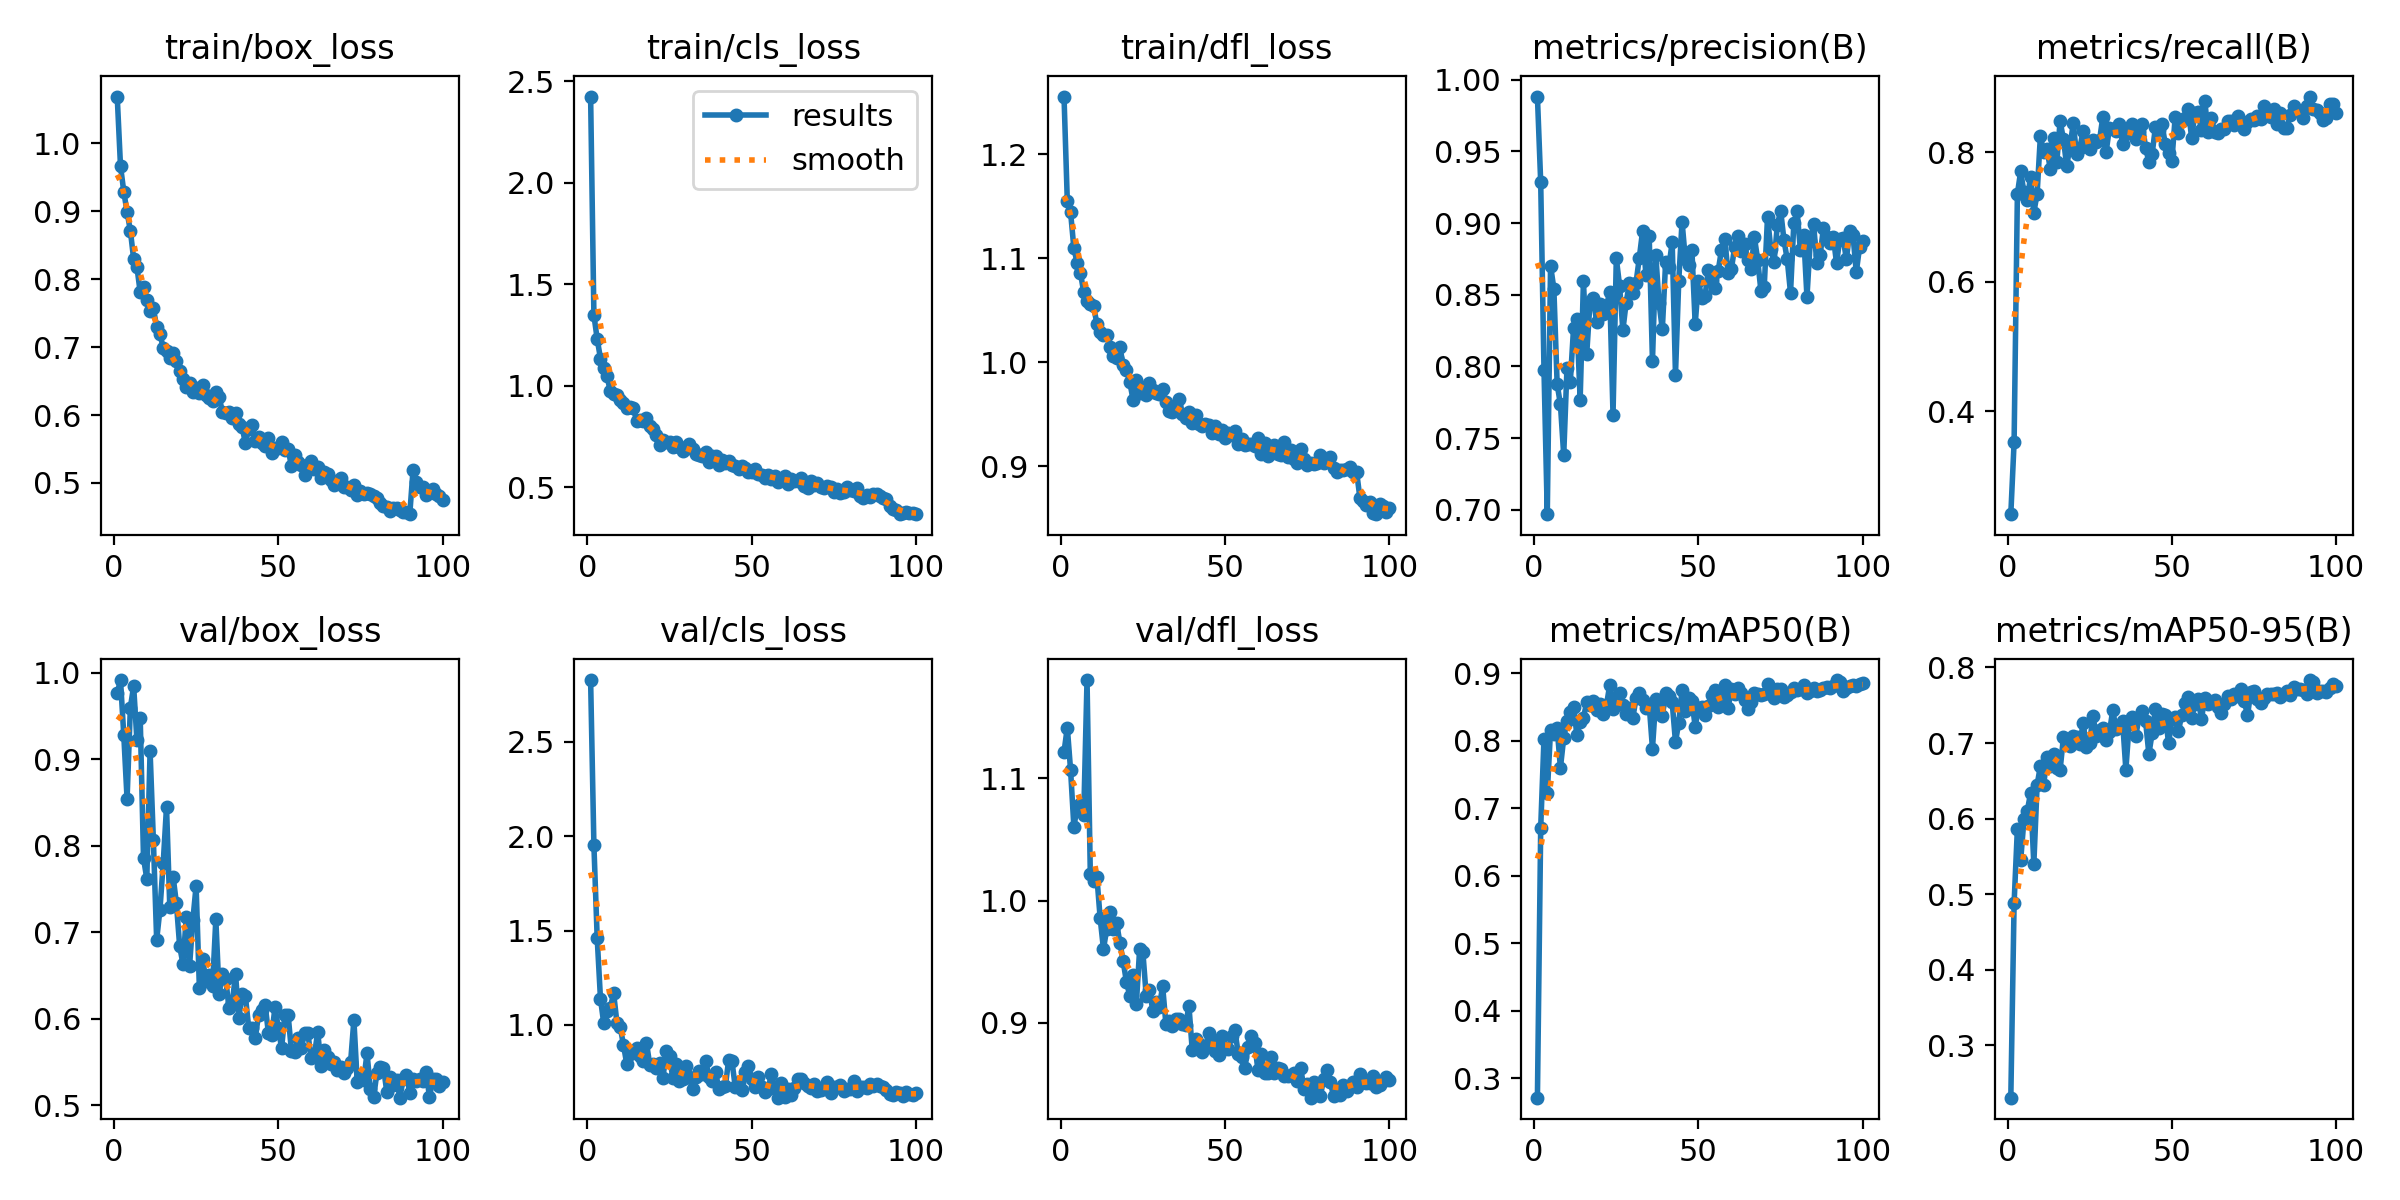

Source data for this figure (header and first rows):
epoch, time, train/box_loss, train/cls_loss, train/dfl_loss, metrics/precision(B), metrics/recall(B), metrics/mAP50(B), metrics/mAP50-95(B), val/box_loss, val/cls_loss, val/dfl_loss, lr/pg0, lr/pg1, lr/pg2
1, 11.92, 1.069, 2.425, 1.255, 0.9881, 0.2407, 0.2712, 0.2304, 0.9763, 2.827, 1.121, 0.000407, 0.000407, 0.000407
2, 27.54, 0.9665, 1.349, 1.155, 0.9283, 0.3519, 0.6711, 0.4881, 0.9917, 1.952, 1.141, 0.0008155, 0.0008155, 0.0008155
3, 51.41, 0.9291, 1.231, 1.144, 0.7979, 0.7354, 0.8032, 0.5868, 0.9279, 1.46, 1.106, 0.001216, 0.001216, 0.001216
4, 74.09, 0.8988, 1.135, 1.11, 0.697, 0.7701, 0.7221, 0.5449, 0.854, 1.139, 1.06, 0.001213, 0.001213, 0.001213
5, 97.43, 0.8716, 1.086, 1.095, 0.8702, 0.7376, 0.8165, 0.5988, 0.9599, 1.008, 1.076, 0.0012, 0.0012, 0.0012
6, 119, 0.8298, 1.048, 1.086, 0.8544, 0.7262, 0.8095, 0.61, 0.9846, 1.076, 1.079, 0.001188, 0.001188, 0.001188
7, 141.3, 0.8179, 0.9734, 1.067, 0.7877, 0.7612, 0.8186, 0.6333, 0.922, 1.092, 1.07, 0.001176, 0.001176, 0.001176
8, 163.6, 0.7806, 0.9611, 1.058, 0.7735, 0.7064, 0.76, 0.5396, 0.9473, 1.169, 1.18, 0.001163, 0.001163, 0.001163
9, 182.6, 0.7892, 0.9546, 1.056, 0.7382, 0.7357, 0.804, 0.6444, 0.7858, 1.013, 1.022, 0.001151, 0.001151, 0.001151
10, 199.9, 0.7695, 0.932, 1.054, 0.7991, 0.825, 0.8289, 0.6698, 0.7619, 0.9899, 1.016, 0.001139, 0.001139, 0.001139
11, 222.4, 0.7537, 0.9141, 1.037, 0.7889, 0.7998, 0.8421, 0.6445, 0.9093, 0.8941, 1.019, 0.001126, 0.001126, 0.001126
12, 240.4, 0.7577, 0.892, 1.029, 0.8271, 0.805, 0.85, 0.6817, 0.8065, 0.7925, 0.9854, 0.001114, 0.001114, 0.001114
13, 264.7, 0.7293, 0.8956, 1.026, 0.8328, 0.7738, 0.8089, 0.6696, 0.6911, 0.8465, 0.9604, 0.001102, 0.001102, 0.001102
14, 288.8, 0.72, 0.8916, 1.026, 0.777, 0.8215, 0.8273, 0.6861, 0.7261, 0.8556, 0.9768, 0.001089, 0.001089, 0.001089
15, 319.8, 0.6985, 0.8269, 1.015, 0.8595, 0.7851, 0.8343, 0.6664, 0.7804, 0.8768, 0.9907, 0.001077, 0.001077, 0.001077
16, 346.3, 0.6937, 0.8332, 1.006, 0.8087, 0.8478, 0.8568, 0.6645, 0.8449, 0.8334, 0.977, 0.001064, 0.001064, 0.001064
17, 374.9, 0.684, 0.8253, 1.004, 0.8447, 0.8199, 0.8522, 0.7073, 0.7286, 0.8098, 0.9814, 0.001052, 0.001052, 0.001052
18, 403.2, 0.6908, 0.8407, 1.014, 0.8481, 0.7786, 0.8593, 0.6993, 0.7645, 0.9044, 0.9657, 0.00104, 0.00104, 0.00104
19, 431.7, 0.679, 0.805, 0.9974, 0.8311, 0.8086, 0.8453, 0.6963, 0.7336, 0.7888, 0.9503, 0.001027, 0.001027, 0.001027
20, 447.3, 0.6649, 0.7872, 0.9927, 0.8435, 0.8444, 0.855, 0.7093, 0.6838, 0.7917, 0.9334, 0.001015, 0.001015, 0.001015
21, 457.4, 0.6528, 0.7606, 0.9813, 0.8364, 0.7963, 0.8398, 0.7075, 0.6633, 0.7727, 0.9224, 0.001002, 0.001002, 0.001002
22, 467.6, 0.6414, 0.7091, 0.964, 0.8424, 0.8063, 0.8524, 0.6991, 0.7173, 0.8011, 0.939, 0.0009901, 0.0009901, 0.0009901
23, 477.8, 0.6472, 0.7324, 0.9828, 0.8517, 0.8326, 0.8826, 0.7263, 0.6607, 0.7168, 0.9155, 0.0009778, 0.0009778, 0.0009778
24, 488.1, 0.6344, 0.7217, 0.9709, 0.7664, 0.8136, 0.8466, 0.6953, 0.7138, 0.8635, 0.9601, 0.0009654, 0.0009654, 0.0009654
25, 498.3, 0.6399, 0.7256, 0.9757, 0.8753, 0.8047, 0.8648, 0.7004, 0.7536, 0.8367, 0.9576, 0.000953, 0.000953, 0.000953
26, 508.4, 0.6322, 0.6997, 0.9686, 0.8563, 0.8183, 0.87, 0.7358, 0.6351, 0.7174, 0.9222, 0.0009406, 0.0009406, 0.0009406
27, 518.6, 0.6446, 0.7239, 0.9801, 0.8253, 0.8152, 0.8522, 0.709, 0.6686, 0.7927, 0.9268, 0.0009283, 0.0009283, 0.0009283
28, 528.6, 0.6297, 0.7002, 0.9735, 0.8446, 0.8186, 0.84, 0.7168, 0.6434, 0.7026, 0.9101, 0.0009159, 0.0009159, 0.0009159
29, 538.8, 0.6249, 0.6797, 0.9703, 0.8583, 0.8546, 0.8484, 0.7197, 0.65, 0.7115, 0.9169, 0.0009035, 0.0009035, 0.0009035
30, 549, 0.6203, 0.6974, 0.9695, 0.8515, 0.8004, 0.8331, 0.7033, 0.6376, 0.782, 0.9131, 0.0008911, 0.0008911, 0.0008911
31, 559.1, 0.634, 0.713, 0.9745, 0.8583, 0.8371, 0.8627, 0.714, 0.7149, 0.7257, 0.9301, 0.0008787, 0.0008787, 0.0008787
32, 569.3, 0.6269, 0.6886, 0.9622, 0.8758, 0.8357, 0.8713, 0.7433, 0.6291, 0.6626, 0.899, 0.0008664, 0.0008664, 0.0008664
33, 579.6, 0.6044, 0.6649, 0.9531, 0.8945, 0.8331, 0.86, 0.7192, 0.6518, 0.7253, 0.9019, 0.000854, 0.000854, 0.000854
34, 590, 0.6028, 0.6583, 0.9525, 0.8641, 0.8431, 0.8479, 0.7208, 0.6464, 0.7574, 0.8975, 0.0008416, 0.0008416, 0.0008416
35, 600, 0.6047, 0.6552, 0.9576, 0.8912, 0.8129, 0.8533, 0.7291, 0.6121, 0.738, 0.9036, 0.0008293, 0.0008293, 0.0008293
36, 610.2, 0.5952, 0.6727, 0.9649, 0.8037, 0.8363, 0.7885, 0.6647, 0.6184, 0.8097, 0.9033, 0.0008169, 0.0008169, 0.0008169
37, 620.4, 0.6027, 0.6276, 0.95, 0.878, 0.83, 0.8616, 0.7249, 0.6513, 0.7264, 0.8995, 0.0008045, 0.0008045, 0.0008045
38, 630.6, 0.587, 0.6546, 0.9468, 0.8442, 0.844, 0.8532, 0.7349, 0.6004, 0.7054, 0.898, 0.0007921, 0.0007921, 0.0007921
39, 640.8, 0.5817, 0.6535, 0.9527, 0.8259, 0.8206, 0.8361, 0.7091, 0.6291, 0.7526, 0.9141, 0.0007797, 0.0007797, 0.0007797
40, 651, 0.5589, 0.6113, 0.9421, 0.8725, 0.832, 0.8702, 0.7342, 0.6261, 0.6587, 0.878, 0.0007674, 0.0007674, 0.0007674
41, 661.1, 0.5794, 0.6344, 0.949, 0.8697, 0.8437, 0.8659, 0.7417, 0.5893, 0.6738, 0.8869, 0.000755, 0.000755, 0.000755
42, 671.3, 0.585, 0.6221, 0.9406, 0.8867, 0.8062, 0.8569, 0.729, 0.5891, 0.6773, 0.883, 0.0007426, 0.0007426, 0.0007426
43, 681.4, 0.5623, 0.6327, 0.9385, 0.7943, 0.785, 0.7982, 0.6852, 0.5781, 0.8153, 0.8765, 0.0007302, 0.0007302, 0.0007302
44, 691.5, 0.5671, 0.6098, 0.9407, 0.8599, 0.797, 0.827, 0.7133, 0.6044, 0.8084, 0.8802, 0.0007179, 0.0007179, 0.0007179
45, 701.9, 0.5588, 0.608, 0.9393, 0.9009, 0.8392, 0.8745, 0.7454, 0.6099, 0.6712, 0.8916, 0.0007055, 0.0007055, 0.0007055
46, 712.1, 0.5551, 0.5902, 0.932, 0.8749, 0.8342, 0.8439, 0.7203, 0.6162, 0.6983, 0.886, 0.0006931, 0.0006931, 0.0006931
47, 722.5, 0.5656, 0.6072, 0.939, 0.8704, 0.8431, 0.863, 0.7382, 0.5833, 0.6543, 0.8774, 0.0006808, 0.0006808, 0.0006808
48, 732.7, 0.5438, 0.5972, 0.9307, 0.881, 0.8117, 0.8588, 0.7366, 0.581, 0.7487, 0.8735, 0.0006684, 0.0006684, 0.0006684
49, 742.9, 0.5514, 0.5762, 0.9346, 0.8295, 0.7982, 0.8209, 0.6995, 0.6134, 0.7813, 0.8897, 0.000656, 0.000656, 0.000656
50, 753, 0.551, 0.5761, 0.9274, 0.8595, 0.7867, 0.8489, 0.7312, 0.5897, 0.7142, 0.8792, 0.0006436, 0.0006436, 0.0006436
51, 763.2, 0.5604, 0.5932, 0.9325, 0.8476, 0.854, 0.8495, 0.7346, 0.5657, 0.6708, 0.8786, 0.0006312, 0.0006312, 0.0006312
52, 773.2, 0.5482, 0.5656, 0.9303, 0.8493, 0.83, 0.8379, 0.7161, 0.6043, 0.723, 0.8893, 0.0006189, 0.0006189, 0.0006189
53, 783.4, 0.5504, 0.5604, 0.9345, 0.867, 0.8472, 0.8519, 0.737, 0.6041, 0.6723, 0.8939, 0.0006065, 0.0006065, 0.0006065
54, 793.5, 0.5243, 0.5447, 0.9214, 0.8593, 0.8526, 0.8677, 0.7533, 0.5627, 0.6441, 0.875, 0.0005941, 0.0005941, 0.0005941
55, 803.7, 0.5405, 0.5632, 0.9263, 0.8547, 0.867, 0.8753, 0.7605, 0.562, 0.6594, 0.8722, 0.0005818, 0.0005818, 0.0005818
56, 813.9, 0.5313, 0.5423, 0.9202, 0.8667, 0.8216, 0.8493, 0.733, 0.5781, 0.7421, 0.8633, 0.0005694, 0.0005694, 0.0005694
57, 824, 0.5262, 0.5562, 0.9211, 0.8815, 0.8601, 0.8634, 0.7513, 0.5658, 0.6661, 0.8808, 0.000557, 0.000557, 0.000557
58, 834.2, 0.5118, 0.5285, 0.9214, 0.8885, 0.8611, 0.8822, 0.7576, 0.583, 0.615, 0.8891, 0.0005446, 0.0005446, 0.0005446
59, 844.2, 0.5268, 0.5394, 0.9196, 0.8651, 0.8335, 0.8478, 0.7318, 0.5831, 0.6942, 0.8832, 0.0005322, 0.0005322, 0.0005322
60, 854.4, 0.532, 0.5571, 0.9276, 0.8679, 0.8791, 0.8765, 0.7598, 0.5541, 0.6204, 0.8614, 0.0005199, 0.0005199, 0.0005199
... 40 more rows
